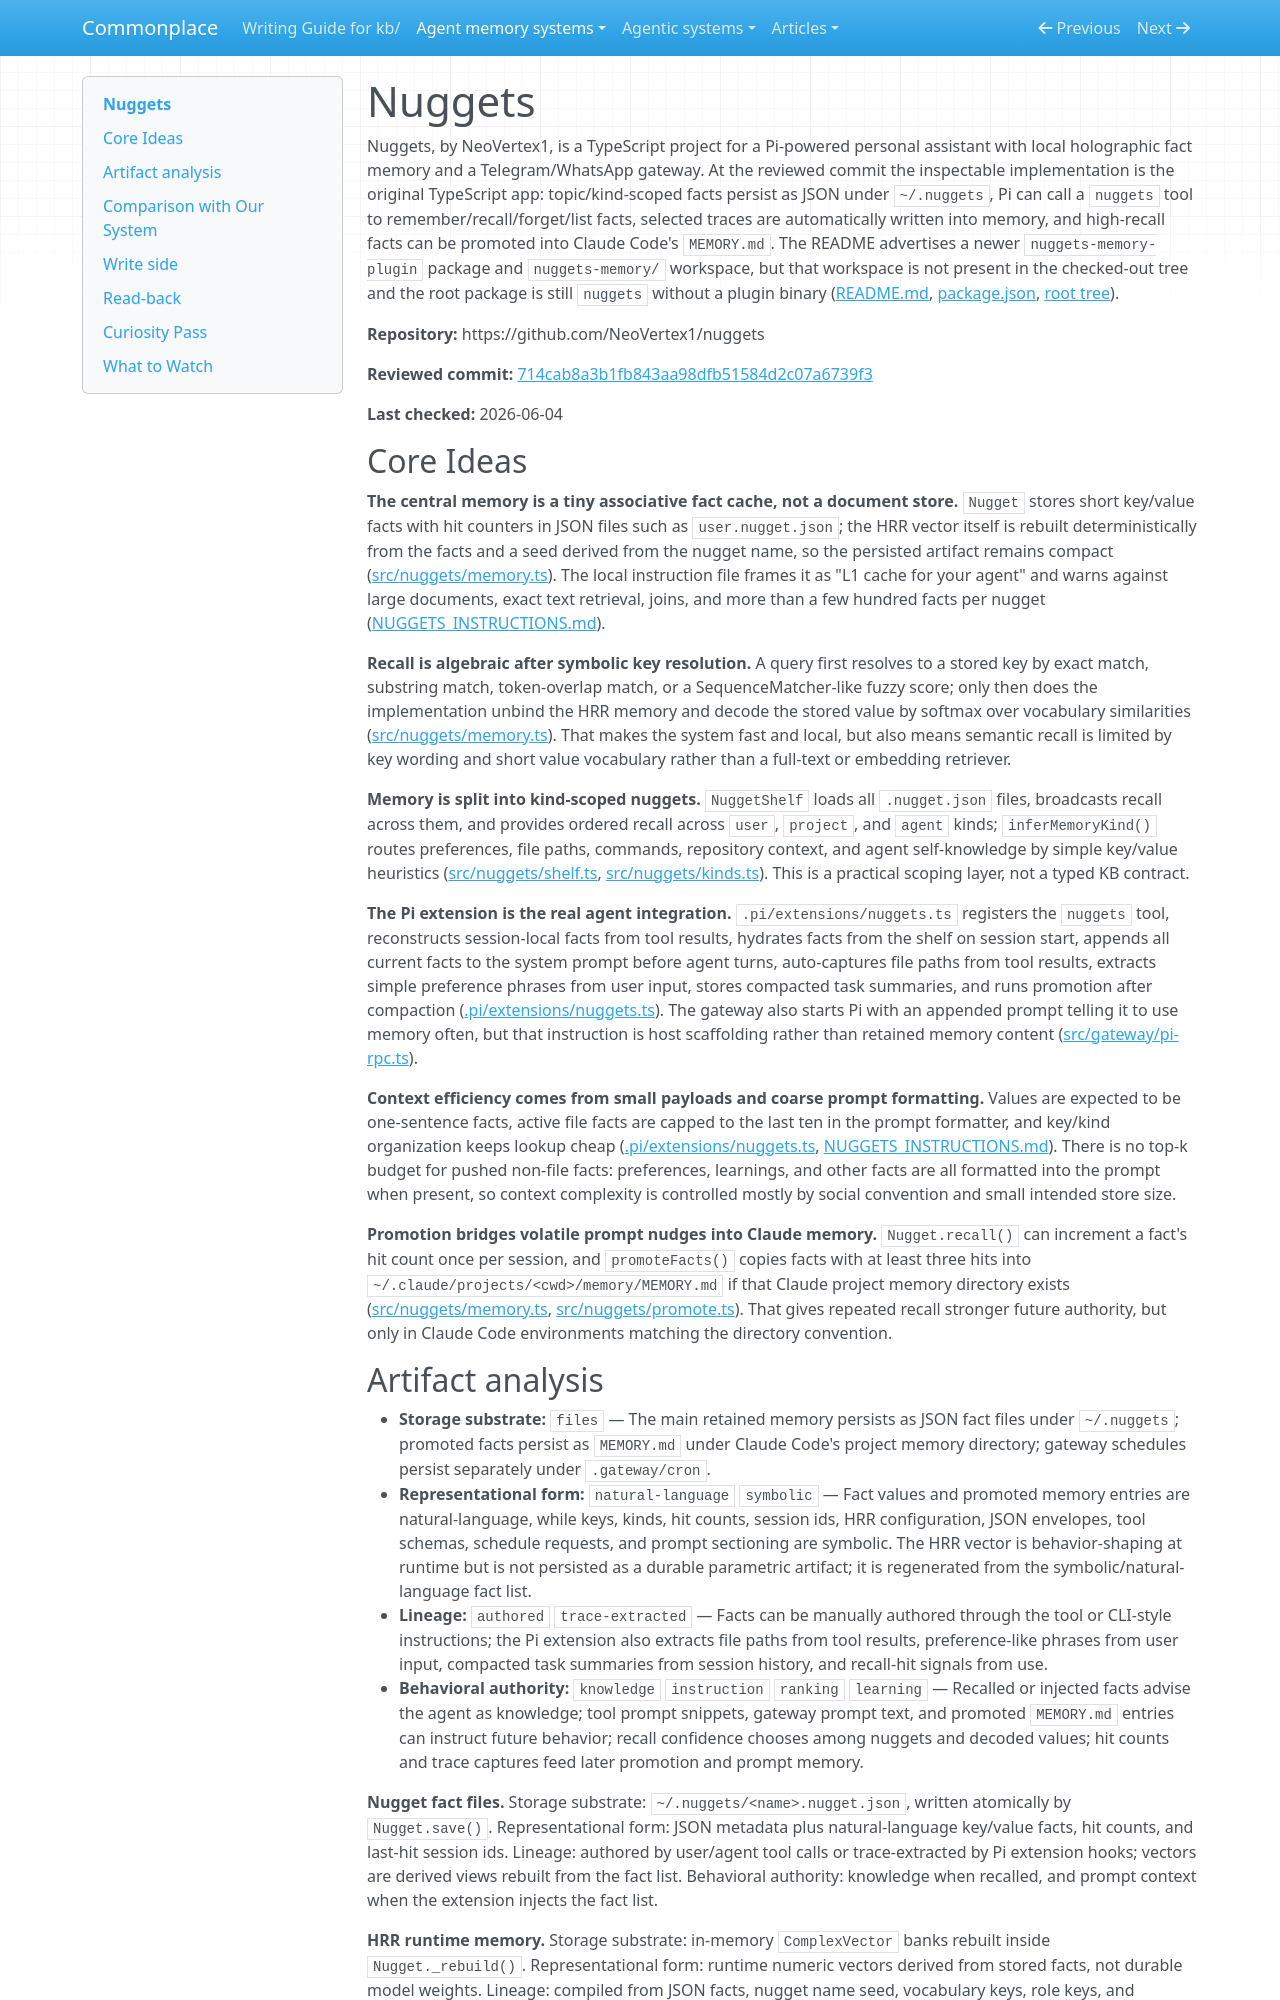

repository: zby/commonplace · page: agent-memory-systems/reviews/nuggets/index.html · generator: mkdocs

---
description: "Nuggets review: TypeScript HRR fact memory, Pi prompt injection, trace capture, hit-count promotion to MEMORY.md, and Telegram/WhatsApp gateway"
type: agent-memory-systems/types/agent-memory-system-review.md
source-tier: code-grounded
tags: [trace-learning]
last-checked: "2026-06-04"
---

# Nuggets

Nuggets, by NeoVertex1, is a TypeScript project for a Pi-powered personal assistant with local holographic fact memory and a Telegram/WhatsApp gateway. At the reviewed commit the inspectable implementation is the original TypeScript app: topic/kind-scoped facts persist as JSON under `~/.nuggets`, Pi can call a `nuggets` tool to remember/recall/forget/list facts, selected traces are automatically written into memory, and high-recall facts can be promoted into Claude Code's `MEMORY.md`. The README advertises a newer `nuggets-memory-plugin` package and `nuggets-memory/` workspace, but that workspace is not present in the checked-out tree and the root package is still `nuggets` without a plugin binary ([README.md](https://github.com/NeoVertex1/nuggets/blob/714cab8a3b1fb843aa98dfb51584d2c07a6739f3/README.md), [package.json](https://github.com/NeoVertex1/nuggets/blob/714cab8a3b1fb843aa98dfb51584d2c07a6739f3/package.json), [root tree](https://github.com/NeoVertex1/nuggets/tree/714cab8a3b1fb843aa98dfb51584d2c07a6739f3)).

**Repository:** https://github.com/NeoVertex1/nuggets

**Reviewed commit:** [714cab8a3b1fb843aa98dfb51584d2c07a6739f3](https://github.com/NeoVertex1/nuggets/commit/714cab8a3b1fb843aa98dfb51584d2c07a6739f3)

**Last checked:** 2026-06-04

## Core Ideas

**The central memory is a tiny associative fact cache, not a document store.** `Nugget` stores short key/value facts with hit counters in JSON files such as `user.nugget.json`; the HRR vector itself is rebuilt deterministically from the facts and a seed derived from the nugget name, so the persisted artifact remains compact ([src/nuggets/memory.ts](https://github.com/NeoVertex1/nuggets/blob/714cab8a3b1fb843aa98dfb51584d2c07a6739f3/src/nuggets/memory.ts)). The local instruction file frames it as "L1 cache for your agent" and warns against large documents, exact text retrieval, joins, and more than a few hundred facts per nugget ([NUGGETS_INSTRUCTIONS.md](https://github.com/NeoVertex1/nuggets/blob/714cab8a3b1fb843aa98dfb51584d2c07a6739f3/NUGGETS_INSTRUCTIONS.md)).

**Recall is algebraic after symbolic key resolution.** A query first resolves to a stored key by exact match, substring match, token-overlap match, or a SequenceMatcher-like fuzzy score; only then does the implementation unbind the HRR memory and decode the stored value by softmax over vocabulary similarities ([src/nuggets/memory.ts](https://github.com/NeoVertex1/nuggets/blob/714cab8a3b1fb843aa98dfb51584d2c07a6739f3/src/nuggets/memory.ts)). That makes the system fast and local, but also means semantic recall is limited by key wording and short value vocabulary rather than a full-text or embedding retriever.

**Memory is split into kind-scoped nuggets.** `NuggetShelf` loads all `.nugget.json` files, broadcasts recall across them, and provides ordered recall across `user`, `project`, and `agent` kinds; `inferMemoryKind()` routes preferences, file paths, commands, repository context, and agent self-knowledge by simple key/value heuristics ([src/nuggets/shelf.ts](https://github.com/NeoVertex1/nuggets/blob/714cab8a3b1fb843aa98dfb51584d2c07a6739f3/src/nuggets/shelf.ts), [src/nuggets/kinds.ts](https://github.com/NeoVertex1/nuggets/blob/714cab8a3b1fb843aa98dfb51584d2c07a6739f3/src/nuggets/kinds.ts)). This is a practical scoping layer, not a typed KB contract.

**The Pi extension is the real agent integration.** `.pi/extensions/nuggets.ts` registers the `nuggets` tool, reconstructs session-local facts from tool results, hydrates facts from the shelf on session start, appends all current facts to the system prompt before agent turns, auto-captures file paths from tool results, extracts simple preference phrases from user input, stores compacted task summaries, and runs promotion after compaction ([.pi/extensions/nuggets.ts](https://github.com/NeoVertex1/nuggets/blob/714cab8a3b1fb843aa98dfb51584d2c07a6739f3/.pi/extensions/nuggets.ts)). The gateway also starts Pi with an appended prompt telling it to use memory often, but that instruction is host scaffolding rather than retained memory content ([src/gateway/pi-rpc.ts](https://github.com/NeoVertex1/nuggets/blob/714cab8a3b1fb843aa98dfb51584d2c07a6739f3/src/gateway/pi-rpc.ts)).

**Context efficiency comes from small payloads and coarse prompt formatting.** Values are expected to be one-sentence facts, active file facts are capped to the last ten in the prompt formatter, and key/kind organization keeps lookup cheap ([.pi/extensions/nuggets.ts](https://github.com/NeoVertex1/nuggets/blob/714cab8a3b1fb843aa98dfb51584d2c07a6739f3/.pi/extensions/nuggets.ts), [NUGGETS_INSTRUCTIONS.md](https://github.com/NeoVertex1/nuggets/blob/714cab8a3b1fb843aa98dfb51584d2c07a6739f3/NUGGETS_INSTRUCTIONS.md)). There is no top-k budget for pushed non-file facts: preferences, learnings, and other facts are all formatted into the prompt when present, so context complexity is controlled mostly by social convention and small intended store size.

**Promotion bridges volatile prompt nudges into Claude memory.** `Nugget.recall()` can increment a fact's hit count once per session, and `promoteFacts()` copies facts with at least three hits into `~/.claude/projects/<cwd>/memory/MEMORY.md` if that Claude project memory directory exists ([src/nuggets/memory.ts](https://github.com/NeoVertex1/nuggets/blob/714cab8a3b1fb843aa98dfb51584d2c07a6739f3/src/nuggets/memory.ts), [src/nuggets/promote.ts](https://github.com/NeoVertex1/nuggets/blob/714cab8a3b1fb843aa98dfb51584d2c07a6739f3/src/nuggets/promote.ts)). That gives repeated recall stronger future authority, but only in Claude Code environments matching the directory convention.
